Image classification data set "Split_Data" (Sovelyu/Diplom on GitHub). Class labels (2): non cancer, cancer.

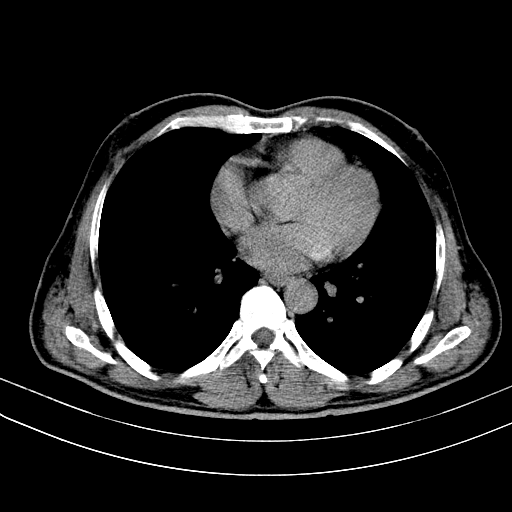
Label: cancer

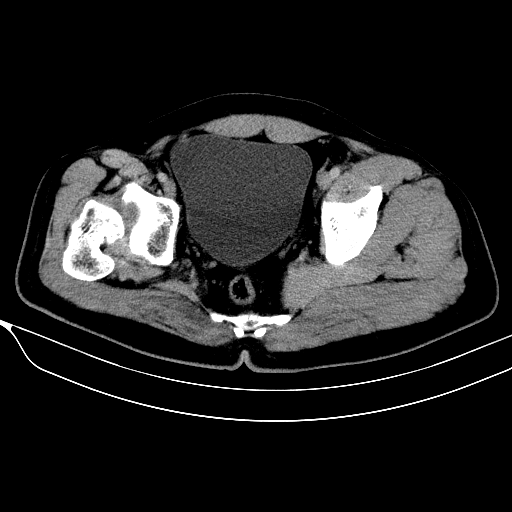
Label: non cancer

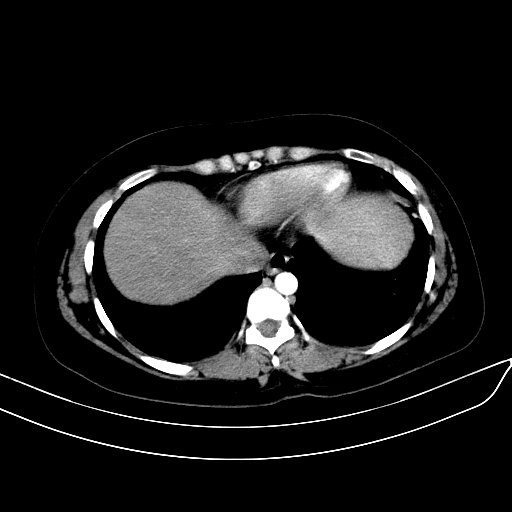
Label: non cancer

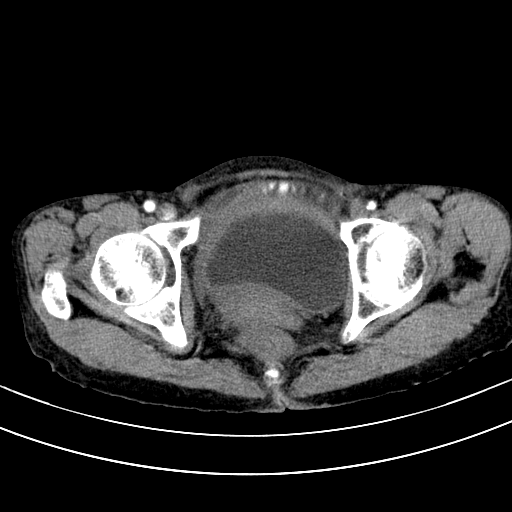
Label: cancer

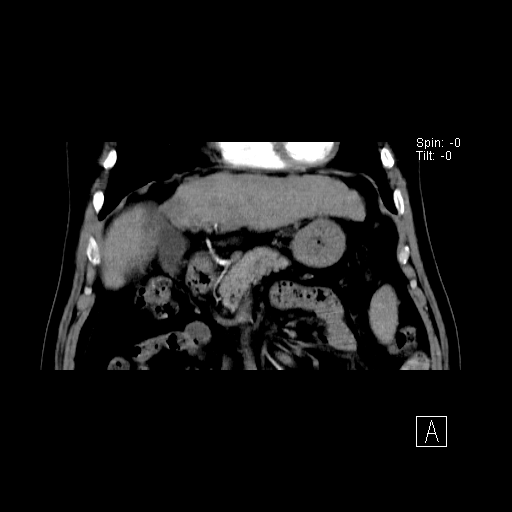
Label: non cancer

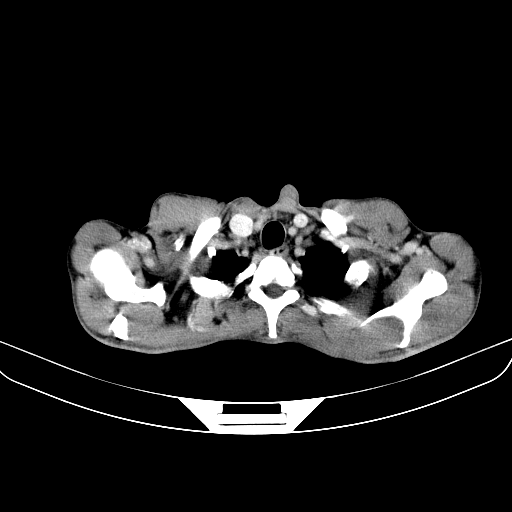
Label: cancer
